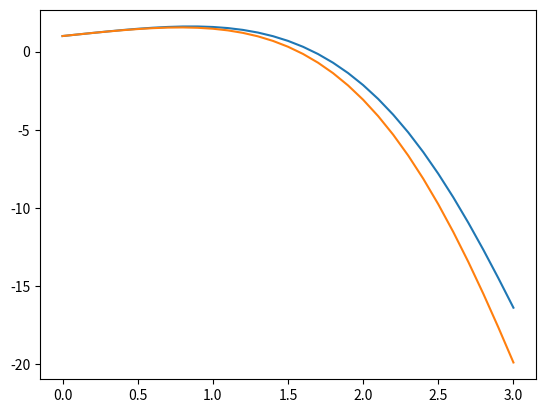

Recreate this plot in Python.
#!/usr/bin/env python3
# -*- coding: utf-8 -*-
"""
Created on Tue Feb 19 16:13:56 2019

Solution to ordinary differential ecuation:

dy/dx = -sin(x) e^2 + y con y(0) = 1

by Euler's method, such as

y(n+1) = y(n) + dt * fn(x, y)


[redacted]
"""

import math
import numpy as np
import matplotlib.pyplot as plt

x1 = 0
y1 = 1
dt = .1
x2 = 3

x = [x1]
y = [y1]

# Numeric solution
while x1 < 3:
    y2 = y1 + dt * (-math.sin(x1) * math.exp(x1) + y1)
    y.append(y2)
    x1 = x1+dt
    y1 = y2
    x.append(x1)

plt.plot(x,y)

# Analitic solution
plt.plot(x, np.cos(x)*np.exp(x))
plt.show()
